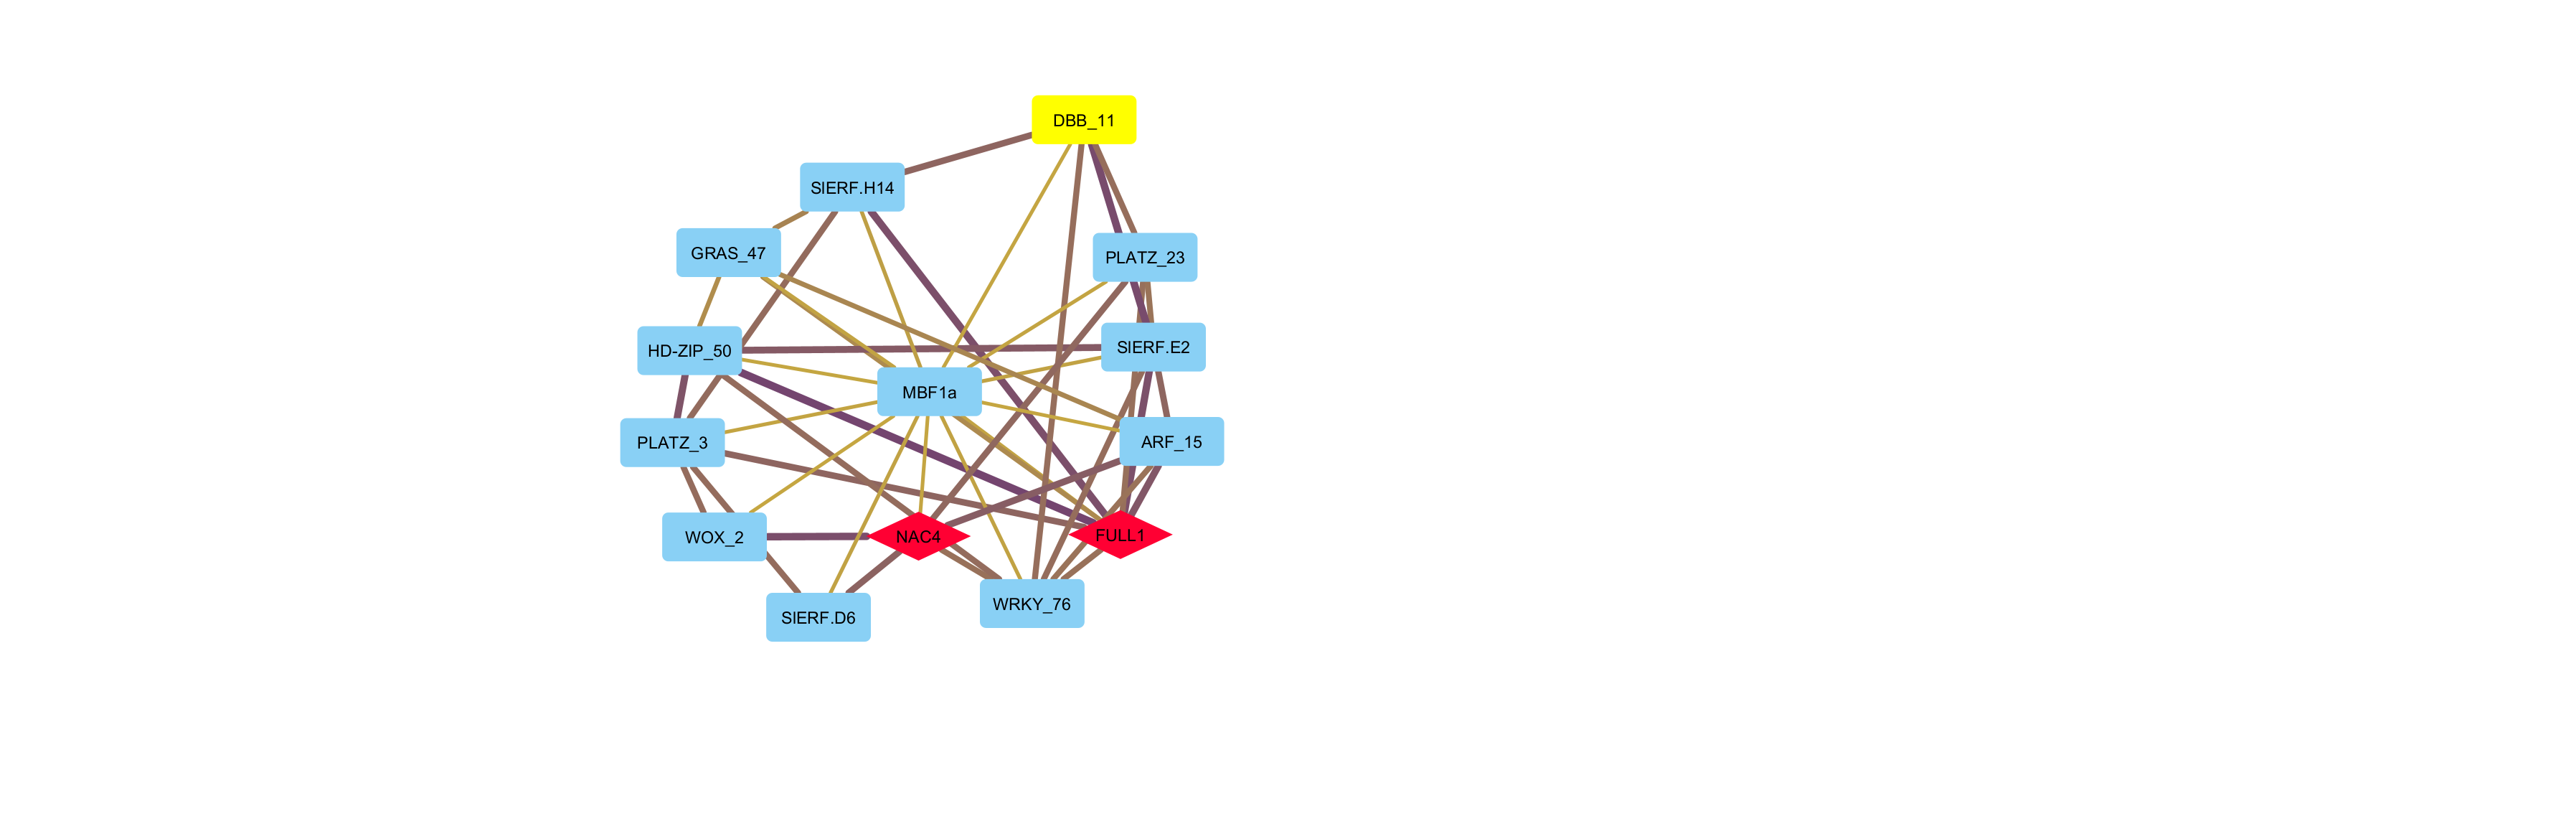

The file beside this chart, header and first rows:
interaction, MI, name, pvalue, selected, shared interaction, shared name
interacts with, 0.3804, Solyc10g007350.3 (interacts with) Solyc1…, 1.0E-10, false, interacts with, Solyc10g007350.3 (interacts with) Solyc1…
interacts with, 0.6528, Solyc05g052410.2 (interacts with) Solyc1…, 1.0E-20, false, interacts with, Solyc05g052410.2 (interacts with) Solyc1…
interacts with, 0.6531, Solyc01g091000.3 (interacts with) Solyc0…, 1.0E-20, false, interacts with, Solyc01g091000.3 (interacts with) Solyc0…
interacts with, 0.6042, Solyc06g069430.3 (interacts with) Solyc0…, 1.0E-20, false, interacts with, Solyc06g069430.3 (interacts with) Solyc0…
interacts with, 0.3871, Solyc10g007350.3 (interacts with) Solyc1…, 1.0E-10, false, interacts with, Solyc10g007350.3 (interacts with) Solyc1…
interacts with, 0.6256, Solyc01g091000.3 (interacts with) Solyc0…, 1.0E-20, false, interacts with, Solyc01g091000.3 (interacts with) Solyc0…
interacts with, 0.3786, Solyc10g007350.3 (interacts with) Solyc1…, 1.0E-10, false, interacts with, Solyc10g007350.3 (interacts with) Solyc1…
interacts with, 0.7853, Solyc06g069430.3 (interacts with) Solyc1…, 1.0E-25, false, interacts with, Solyc06g069430.3 (interacts with) Solyc1…
interacts with, 0.3935, Solyc10g007350.3 (interacts with) Solyc1…, 1.0E-10, false, interacts with, Solyc10g007350.3 (interacts with) Solyc1…
interacts with, 0.6217, Solyc01g091000.3 (interacts with) Solyc0…, 1.0E-20, false, interacts with, Solyc01g091000.3 (interacts with) Solyc0…
interacts with, 0.3838, Solyc01g091000.3 (interacts with) Solyc1…, 1.0E-10, false, interacts with, Solyc01g091000.3 (interacts with) Solyc1…
interacts with, 0.3872, Solyc06g069430.3 (interacts with) Solyc1…, 1.0E-10, false, interacts with, Solyc06g069430.3 (interacts with) Solyc1…
interacts with, 0.4064, Solyc05g052410.2 (interacts with) Solyc1…, 1.0E-10, false, interacts with, Solyc05g052410.2 (interacts with) Solyc1…
interacts with, 0.7122, Solyc06g069430.3 (interacts with) Solyc0…, 1.0E-20, false, interacts with, Solyc06g069430.3 (interacts with) Solyc0…
interacts with, 0.6203, Solyc01g091000.3 (interacts with) Solyc0…, 1.0E-20, false, interacts with, Solyc01g091000.3 (interacts with) Solyc0…
interacts with, 0.639, Solyc08g076860.3 (interacts with) Solyc1…, 1.0E-20, false, interacts with, Solyc08g076860.3 (interacts with) Solyc1…
interacts with, 0.6159, Solyc06g063070.3 (interacts with) Solyc1…, 1.0E-20, false, interacts with, Solyc06g063070.3 (interacts with) Solyc1…
interacts with, 0.374, Solyc08g082630.3 (interacts with) Solyc1…, 1.0E-10, false, interacts with, Solyc08g082630.3 (interacts with) Solyc1…
interacts with, 0.612, Solyc08g076860.3 (interacts with) Solyc1…, 1.0E-20, false, interacts with, Solyc08g076860.3 (interacts with) Solyc1…
interacts with, 0.5898, Solyc06g063070.3 (interacts with) Solyc0…, 1.0E-20, false, interacts with, Solyc06g063070.3 (interacts with) Solyc0…
interacts with, 0.3937, Solyc06g063070.3 (interacts with) Solyc1…, 1.0E-10, false, interacts with, Solyc06g063070.3 (interacts with) Solyc1…
interacts with, 0.5124, Solyc08g082630.3 (interacts with) Solyc1…, 1.0E-15, false, interacts with, Solyc08g082630.3 (interacts with) Solyc1…
interacts with, 0.6491, Solyc06g063070.3 (interacts with) Solyc0…, 1.0E-20, false, interacts with, Solyc06g063070.3 (interacts with) Solyc0…
interacts with, 0.4938, Solyc06g069430.3 (interacts with) Solyc1…, 1.0E-15, false, interacts with, Solyc06g069430.3 (interacts with) Solyc1…
interacts with, 0.5912, Solyc08g082630.3 (interacts with) Solyc1…, 1.0E-20, false, interacts with, Solyc08g082630.3 (interacts with) Solyc1…
interacts with, 0.7419, Solyc06g063070.3 (interacts with) Solyc0…, 1.0E-25, false, interacts with, Solyc06g063070.3 (interacts with) Solyc0…
interacts with, 0.6868, Solyc08g082630.3 (interacts with) Solyc1…, 1.0E-20, false, interacts with, Solyc08g082630.3 (interacts with) Solyc1…
interacts with, 0.7251, Solyc01g091000.3 (interacts with) Solyc1…, 1.0E-25, false, interacts with, Solyc01g091000.3 (interacts with) Solyc1…
interacts with, 0.7474, Solyc02g082670.3 (interacts with) Solyc1…, 1.0E-25, false, interacts with, Solyc02g082670.3 (interacts with) Solyc1…
interacts with, 0.7448, Solyc05g052410.2 (interacts with) Solyc0…, 1.0E-25, false, interacts with, Solyc05g052410.2 (interacts with) Solyc0…
interacts with, 0.3843, Solyc08g076860.3 (interacts with) Solyc1…, 1.0E-10, false, interacts with, Solyc08g076860.3 (interacts with) Solyc1…
interacts with, 0.6232, Solyc10g005330.3 (interacts with) Solyc1…, 1.0E-20, false, interacts with, Solyc10g005330.3 (interacts with) Solyc1…
interacts with, 0.6014, Solyc06g069430.3 (interacts with) Solyc1…, 1.0E-20, false, interacts with, Solyc06g069430.3 (interacts with) Solyc1…
interacts with, 0.4807, Solyc10g005330.3 (interacts with) Solyc1…, 1.0E-15, false, interacts with, Solyc10g005330.3 (interacts with) Solyc1…
interacts with, 0.6617, Solyc04g071770.3 (interacts with) Solyc1…, 1.0E-20, false, interacts with, Solyc04g071770.3 (interacts with) Solyc1…
interacts with, 0.3743, Solyc02g082670.3 (interacts with) Solyc1…, 1.0E-10, false, interacts with, Solyc02g082670.3 (interacts with) Solyc1…
interacts with, 0.6975, Solyc06g063070.3 (interacts with) Solyc1…, 1.0E-20, false, interacts with, Solyc06g063070.3 (interacts with) Solyc1…
interacts with, 0.3945, Solyc04g071770.3 (interacts with) Solyc1…, 1.0E-10, false, interacts with, Solyc04g071770.3 (interacts with) Solyc1…
interacts with, 0.5256, Solyc05g052410.2 (interacts with) Solyc1…, 1.0E-15, false, interacts with, Solyc05g052410.2 (interacts with) Solyc1…
interacts with, 0.6134, Solyc10g084380.1 (interacts with) Solyc1…, 1.0E-20, false, interacts with, Solyc10g084380.1 (interacts with) Solyc1…
interacts with, 0.7605, Solyc06g063070.3 (interacts with) Solyc1…, 1.0E-25, false, interacts with, Solyc06g063070.3 (interacts with) Solyc1…
interacts with, 0.3757, Solyc10g005330.3 (interacts with) Solyc1…, 1.0E-10, false, interacts with, Solyc10g005330.3 (interacts with) Solyc1…
interacts with, 0.5989, Solyc10g084380.1 (interacts with) Solyc1…, 1.0E-20, false, interacts with, Solyc10g084380.1 (interacts with) Solyc1…
